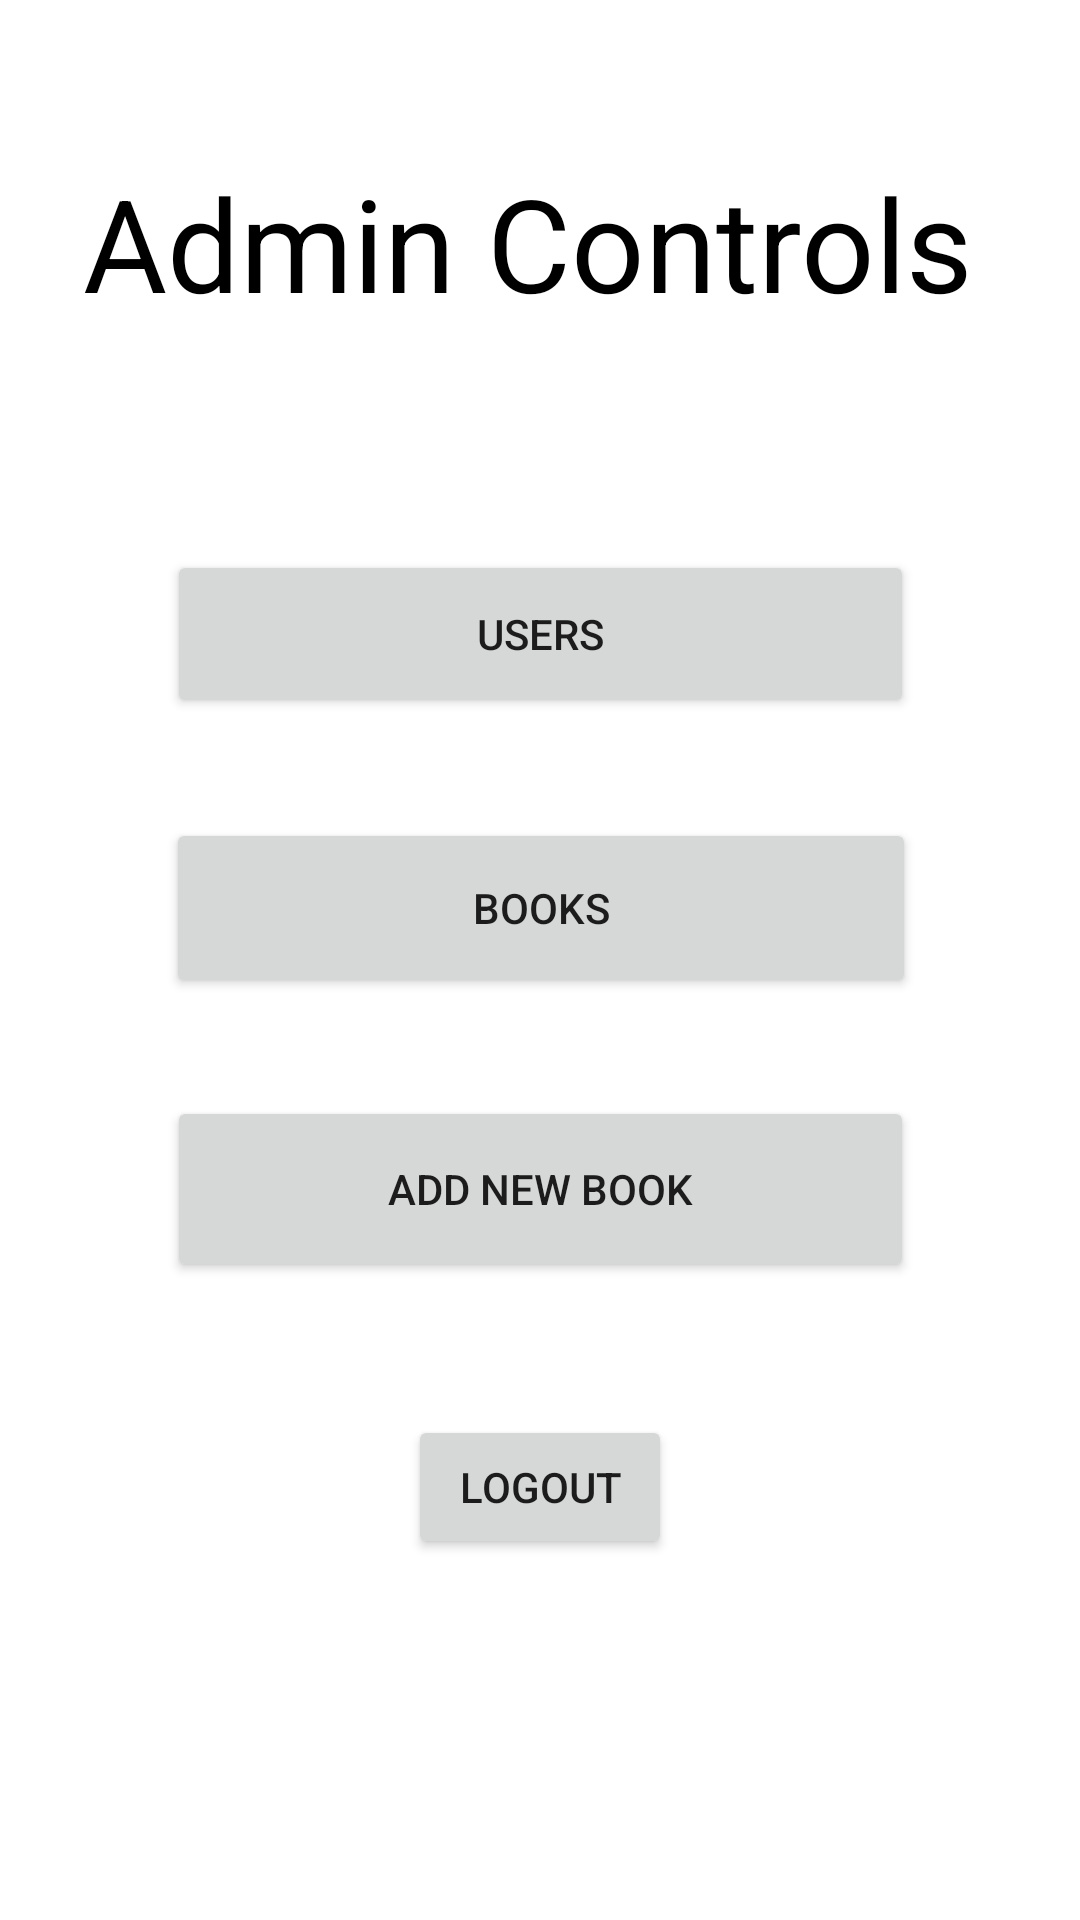

The Android layout XML behind this screen, and the referenced resources:
<!-- AndroidManifest.xml: application theme Theme.Qrlibrary -->
<!-- res/layout/activity_admin.xml -->
<?xml version="1.0" encoding="utf-8"?>
<androidx.constraintlayout.widget.ConstraintLayout xmlns:android="http://schemas.android.com/apk/res/android"
    xmlns:app="http://schemas.android.com/apk/res-auto"
    xmlns:tools="http://schemas.android.com/tools"
    android:layout_width="match_parent"
    android:layout_height="match_parent"
    tools:context=".Admin.AdminActivity">

    <TextView
        android:id="@+id/admincontrols"
        android:layout_width="304dp"
        android:layout_height="92dp"
        android:text="Admin Controls"
        android:textSize="43sp"
        android:textColor="@color/black"
        app:layout_constraintBottom_toBottomOf="parent"
        app:layout_constraintEnd_toEndOf="parent"
        app:layout_constraintHorizontal_bias="0.495"
        app:layout_constraintStart_toStartOf="parent"
        app:layout_constraintTop_toTopOf="parent"
        app:layout_constraintVertical_bias="0.095" />

    <Button
        android:id="@+id/usersButton"
        android:layout_width="249dp"
        android:layout_height="56dp"
        android:text="Users"
        app:layout_constraintBottom_toBottomOf="parent"
        app:layout_constraintEnd_toEndOf="parent"
        app:layout_constraintStart_toStartOf="parent"
        app:layout_constraintTop_toTopOf="parent"
        app:layout_constraintVertical_bias="0.314" />

    <Button
        android:id="@+id/booksButton"
        android:layout_width="250dp"
        android:layout_height="60dp"
        android:text="Books"
        app:layout_constraintBottom_toBottomOf="parent"
        app:layout_constraintEnd_toEndOf="parent"
        app:layout_constraintHorizontal_bias="0.503"
        app:layout_constraintStart_toStartOf="parent"
        app:layout_constraintTop_toTopOf="parent"
        app:layout_constraintVertical_bias="0.47" />

    <Button
        android:id="@+id/addbook"
        android:layout_width="249dp"
        android:layout_height="62dp"
        android:text="Add new book"
        app:layout_constraintBottom_toBottomOf="parent"
        app:layout_constraintEnd_toEndOf="parent"
        app:layout_constraintStart_toStartOf="parent"
        app:layout_constraintTop_toTopOf="parent"
        app:layout_constraintVertical_bias="0.632" />

    <Button
        android:id="@+id/logout"
        android:layout_width="wrap_content"
        android:layout_height="wrap_content"
        android:text="Logout"
        app:layout_constraintBottom_toBottomOf="parent"
        app:layout_constraintEnd_toEndOf="parent"
        app:layout_constraintStart_toStartOf="parent"
        app:layout_constraintTop_toTopOf="parent"
        app:layout_constraintVertical_bias="0.797" />
</androidx.constraintlayout.widget.ConstraintLayout>
<!-- resources referenced by this layout -->
<resources>
  <style name="Theme.Qrlibrary" parent="Theme.MaterialComponents.DayNight.DarkActionBar">
          
          <item name="colorPrimary">@color/purple_500</item>
          <item name="colorPrimaryVariant">@color/purple_700</item>
          <item name="colorOnPrimary">@color/white</item>
          
          <item name="colorSecondary">@color/teal_200</item>
          <item name="colorSecondaryVariant">@color/teal_700</item>
          <item name="colorOnSecondary">@color/black</item>
          
          <item name="android:statusBarColor" tools:targetApi="l">?attr/colorPrimaryVariant</item>
          
      </style>
  <!-- not gathered from this repository: default colours our renderer supplied (Android Studio template values) -->
  <color name="purple_500">#FF6200EE</color>
  <color name="purple_700">#FF3700B3</color>
  <color name="teal_200">#FF03DAC5</color>
  <color name="teal_700">#FF018786</color>
  <color name="black">#FF000000</color>
  <color name="white">#FFFFFFFF</color>
</resources>
